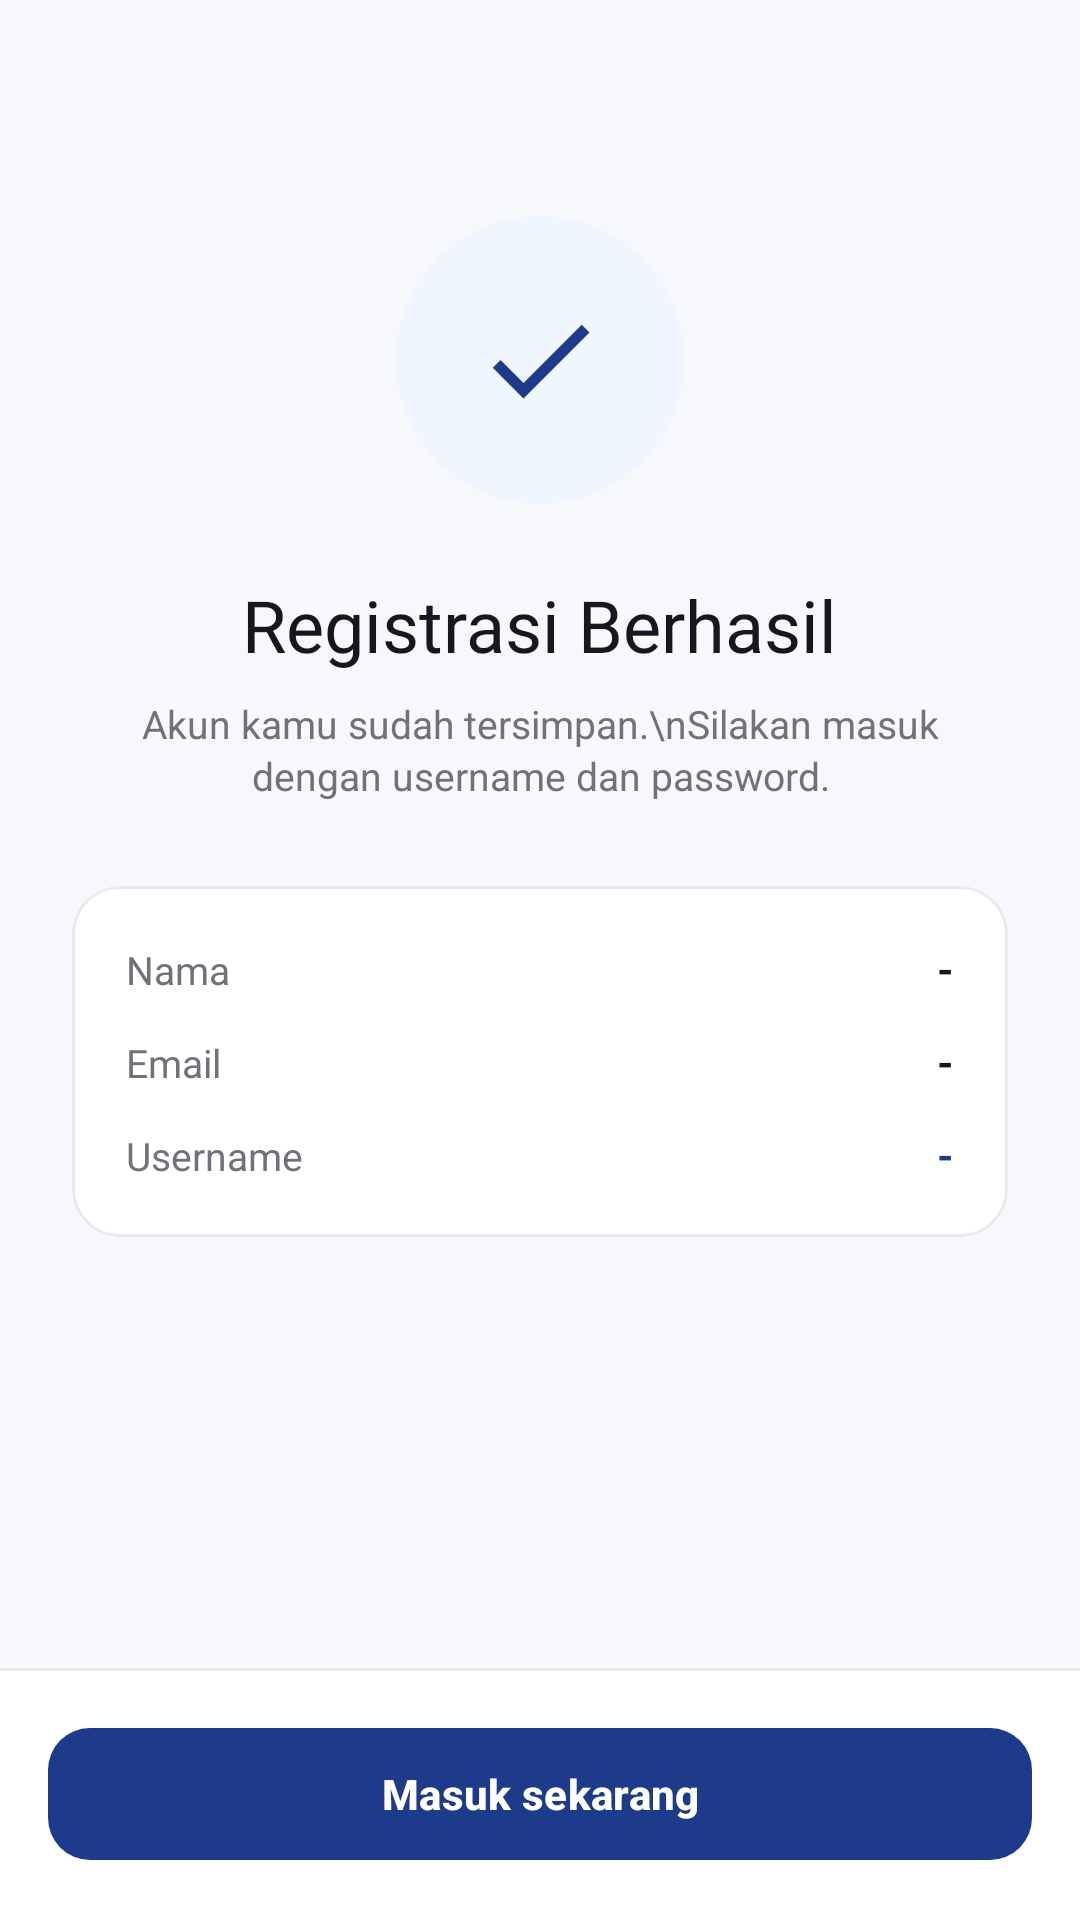

The Android layout XML behind this screen, and the referenced resources:
<!-- AndroidManifest.xml: application theme Theme.ALSpocky -->
<!-- res/layout/activity_register_success.xml -->
<?xml version="1.0" encoding="utf-8"?>
<androidx.constraintlayout.widget.ConstraintLayout xmlns:android="http://schemas.android.com/apk/res/android"
    xmlns:app="http://schemas.android.com/apk/res-auto"
    android:layout_width="match_parent"
    android:layout_height="match_parent"
    android:background="@color/bg_page"
    android:fitsSystemWindows="true">

    <androidx.core.widget.NestedScrollView
        android:layout_width="0dp"
        android:layout_height="0dp"
        android:fillViewport="true"
        app:layout_constraintBottom_toTopOf="@id/bottomBar"
        app:layout_constraintEnd_toEndOf="parent"
        app:layout_constraintStart_toStartOf="parent"
        app:layout_constraintTop_toTopOf="parent">

        <LinearLayout
            android:layout_width="match_parent"
            android:layout_height="wrap_content"
            android:gravity="center_horizontal"
            android:orientation="vertical"
            android:padding="24dp">

            <ImageView
                android:layout_width="96dp"
                android:layout_height="96dp"
                android:layout_marginTop="48dp"
                android:background="@drawable/bg_check_circle"
                android:padding="26dp"
                android:src="@drawable/ic_check"
                app:tint="@color/primary_500" />

            <TextView
                style="@style/Semawit.Text.Heading"
                android:layout_width="wrap_content"
                android:layout_height="wrap_content"
                android:layout_marginTop="24dp"
                android:text="Registrasi Berhasil" />

            <TextView
                style="@style/Semawit.Text.Body"
                android:layout_width="wrap_content"
                android:layout_height="wrap_content"
                android:layout_marginTop="8dp"
                android:gravity="center"
                android:text="Akun kamu sudah tersimpan.\nSilakan masuk dengan username dan password." />

            
            <com.google.android.material.card.MaterialCardView
                style="@style/Semawit.Card"
                android:layout_width="match_parent"
                android:layout_height="wrap_content"
                android:layout_marginTop="28dp">

                <LinearLayout
                    android:layout_width="match_parent"
                    android:layout_height="wrap_content"
                    android:orientation="vertical"
                    android:padding="18dp">

                    <LinearLayout
                        android:layout_width="match_parent"
                        android:layout_height="wrap_content"
                        android:orientation="horizontal">

                        <TextView
                            style="@style/Semawit.Text.Body"
                            android:layout_width="0dp"
                            android:layout_height="wrap_content"
                            android:layout_weight="1"
                            android:text="Nama" />

                        <TextView
                            android:id="@+id/tvNama"
                            style="@style/Semawit.Text.Title"
                            android:layout_width="wrap_content"
                            android:layout_height="wrap_content"
                            android:text="-"
                            android:textSize="14sp" />
                    </LinearLayout>

                    <LinearLayout
                        android:layout_width="match_parent"
                        android:layout_height="wrap_content"
                        android:layout_marginTop="12dp"
                        android:orientation="horizontal">

                        <TextView
                            style="@style/Semawit.Text.Body"
                            android:layout_width="0dp"
                            android:layout_height="wrap_content"
                            android:layout_weight="1"
                            android:text="Email" />

                        <TextView
                            android:id="@+id/tvEmail"
                            style="@style/Semawit.Text.Title"
                            android:layout_width="wrap_content"
                            android:layout_height="wrap_content"
                            android:text="-"
                            android:textSize="14sp" />
                    </LinearLayout>

                    <LinearLayout
                        android:layout_width="match_parent"
                        android:layout_height="wrap_content"
                        android:layout_marginTop="12dp"
                        android:orientation="horizontal">

                        <TextView
                            style="@style/Semawit.Text.Body"
                            android:layout_width="0dp"
                            android:layout_height="wrap_content"
                            android:layout_weight="1"
                            android:text="Username" />

                        <TextView
                            android:id="@+id/tvUsername"
                            android:layout_width="wrap_content"
                            android:layout_height="wrap_content"
                            android:text="-"
                            android:textColor="@color/primary_500"
                            android:textSize="14sp"
                            android:textStyle="bold" />
                    </LinearLayout>
                </LinearLayout>
            </com.google.android.material.card.MaterialCardView>
        </LinearLayout>
    </androidx.core.widget.NestedScrollView>

    <FrameLayout
        android:id="@+id/bottomBar"
        android:layout_width="0dp"
        android:layout_height="wrap_content"
        android:background="@drawable/bg_bottom_bar"
        android:padding="16dp"
        app:layout_constraintBottom_toBottomOf="parent"
        app:layout_constraintEnd_toEndOf="parent"
        app:layout_constraintStart_toStartOf="parent">

        <com.google.android.material.button.MaterialButton
            android:id="@+id/btnKeLogin"
            style="@style/Semawit.Button.Primary"
            android:layout_width="match_parent"
            android:layout_height="wrap_content"
            android:text="Masuk sekarang" />
    </FrameLayout>

</androidx.constraintlayout.widget.ConstraintLayout>
<!-- resources referenced by this layout -->
<resources>
  <color name="bg_page">#F7F8FC</color>
  <color name="primary_500">#1E3A8A</color>
  <!-- drawable bg_bottom_bar (drawable) -->
  <?xml version="1.0" encoding="utf-8"?>
  <layer-list xmlns:android="http://schemas.android.com/apk/res/android">
      <item>
          <shape android:shape="rectangle">
              <solid android:color="@color/neutral_200" />
          </shape>
      </item>
      <item android:top="1dp">
          <shape android:shape="rectangle">
              <solid android:color="@color/neutral_0" />
          </shape>
      </item>
  </layer-list>
  <!-- drawable bg_check_circle (drawable) -->
  <?xml version="1.0" encoding="utf-8"?>
  <shape xmlns:android="http://schemas.android.com/apk/res/android"
      android:shape="oval">
      <solid android:color="@color/primary_50" />
  </shape>
  <!-- drawable ic_check (drawable) -->
  <?xml version="1.0" encoding="utf-8"?>
  <vector xmlns:android="http://schemas.android.com/apk/res/android"
      android:width="24dp"
      android:height="24dp"
      android:viewportWidth="24"
      android:viewportHeight="24">
      <path
          android:fillColor="@android:color/white"
          android:pathData="M9,16.17L4.83,12l-1.42,1.41L9,19 21,7l-1.41,-1.41z" />
  </vector>
  <style name="Semawit.Button.Primary" parent="Widget.Material3.Button">
          <item name="backgroundTint">@color/primary_500</item>
          <item name="android:textColor">@color/neutral_0</item>
          <item name="android:textStyle">bold</item>
          <item name="android:textSize">14sp</item>
          <item name="android:minHeight">52dp</item>
          <item name="cornerRadius">14dp</item>
          <item name="iconTint">@color/neutral_0</item>
          <item name="iconGravity">textStart</item>
          <item name="android:elevation">4dp</item>
      </style>
  <style name="Semawit.Card" parent="Widget.Material3.CardView.Elevated">
          <item name="cardBackgroundColor">@color/neutral_0</item>
          <item name="cardCornerRadius">16dp</item>
          <item name="cardElevation">0dp</item>
          <item name="strokeColor">@color/neutral_200</item>
          <item name="strokeWidth">1dp</item>
      </style>
  <style name="Semawit.Text.Body" parent="">
          <item name="android:textSize">13sp</item>
          <item name="android:textColor">@color/neutral_500</item>
          <item name="android:lineSpacingExtra">2dp</item>
      </style>
  <style name="Semawit.Text.Heading" parent="">
          <item name="android:fontFamily">@font/montserrat_bold</item>
          <item name="android:textSize">24sp</item>
          <item name="android:textColor">@color/neutral_900</item>
      </style>
  <style name="Semawit.Text.Title" parent="">
          <item name="android:textSize">15sp</item>
          <item name="android:textStyle">bold</item>
          <item name="android:textColor">@color/neutral_900</item>
      </style>
  <style name="Theme.ALSpocky" parent="Base.Theme.ALSpocky" />
  <color name="neutral_200">#E8EAF0</color>
  <color name="neutral_0">#FFFFFF</color>
  <color name="primary_50">#EFF6FF</color>
  <color name="neutral_500">#71717A</color>
  <color name="neutral_900">#18181B</color>
  <color name="primary_100">#DBEAFE</color>
  <color name="primary_800">#172554</color>
  <color name="accent_gold">#FBBF24</color>
</resources>
